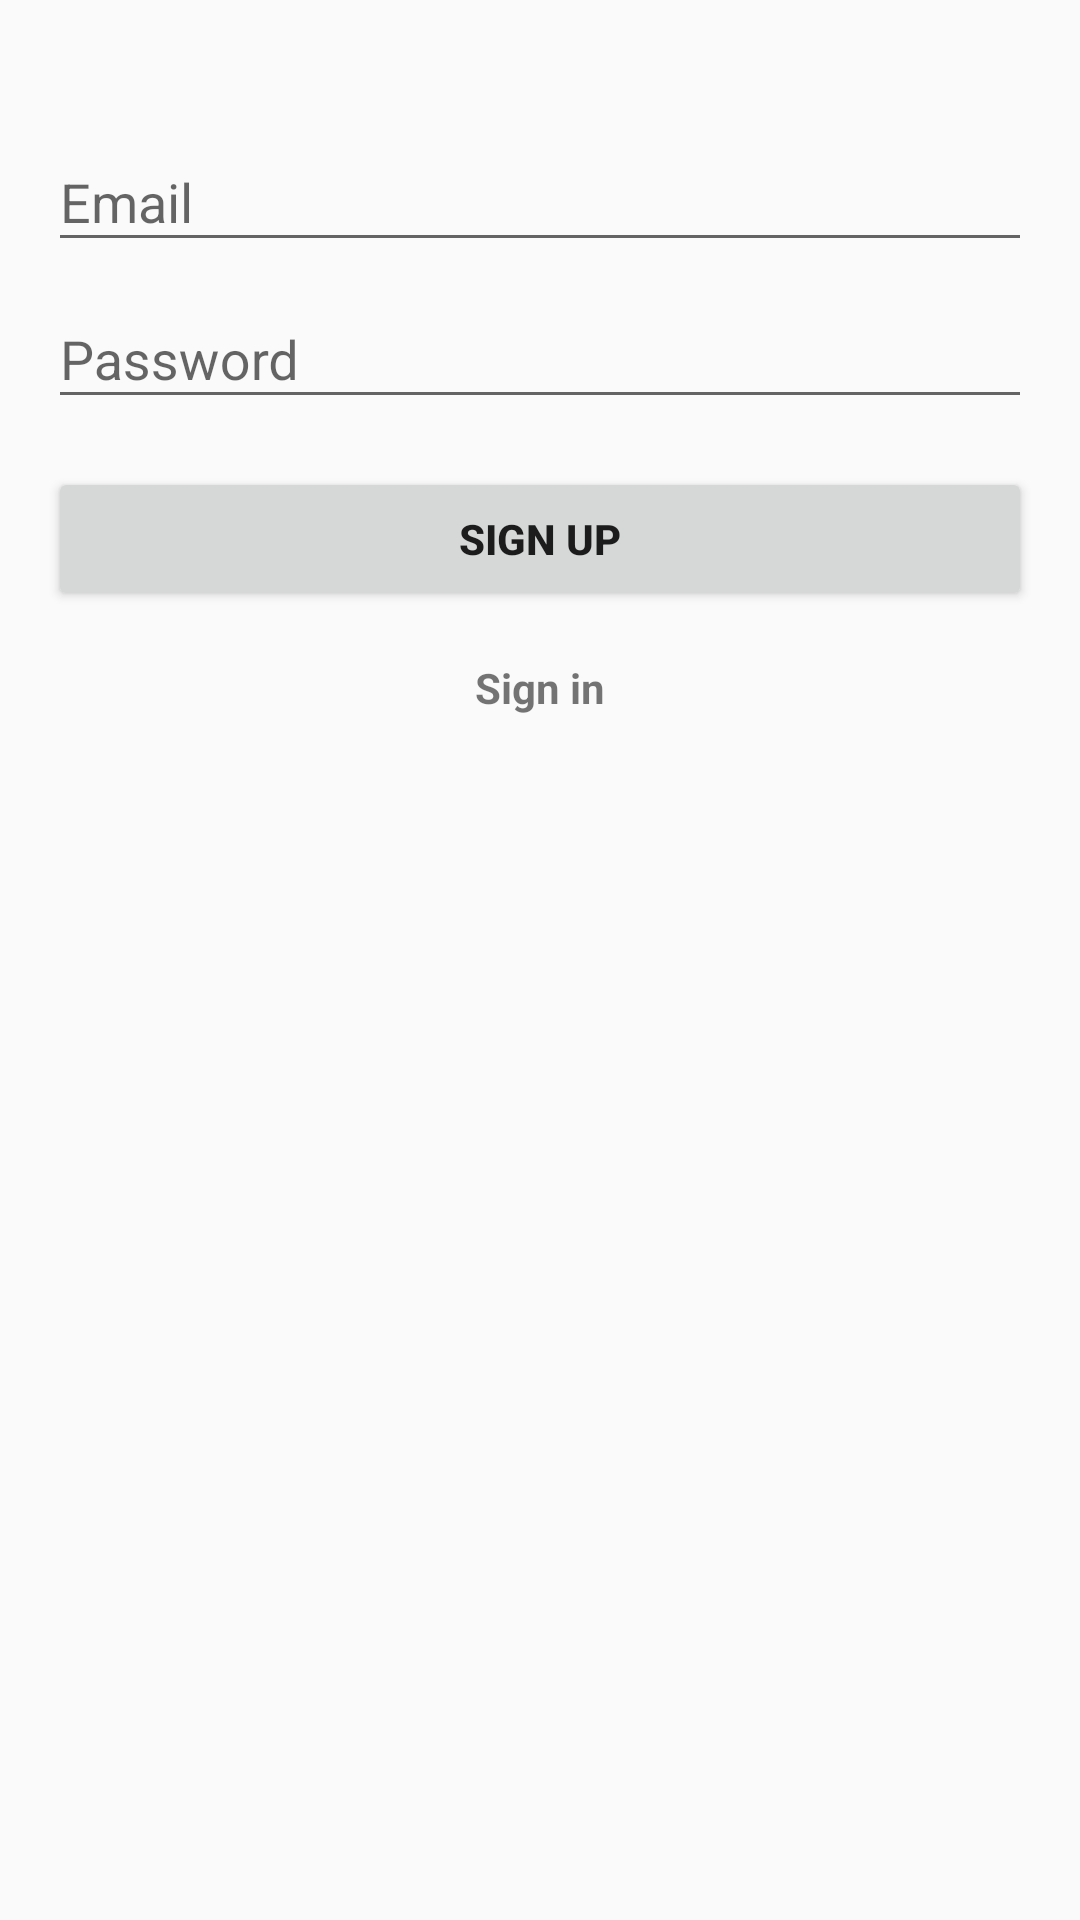

The Android layout XML behind this screen, and the referenced resources:
<!-- AndroidManifest.xml: application theme AppTheme -->
<!-- res/layout/activity_sign_up.xml -->
<?xml version="1.0" encoding="utf-8"?>
<ScrollView
    xmlns:android="http://schemas.android.com/apk/res/android"
    xmlns:tools="http://schemas.android.com/tools"
    android:id="@+id/loginForm"
    android:layout_width="match_parent"
    android:layout_height="match_parent"
    android:gravity="center_horizontal"
    android:orientation="vertical"
    android:paddingBottom="@dimen/activity_vertical_margin"
    android:paddingLeft="@dimen/activity_horizontal_margin"
    android:paddingRight="@dimen/activity_horizontal_margin"
    android:paddingTop="@dimen/activity_vertical_margin"
    tools:context=".auth.SignInActivity"
    >

    <LinearLayout
        android:id="@+id/signup_form"
        android:layout_width="match_parent"
        android:layout_height="wrap_content"
        android:orientation="vertical"
        >

        <TextView
            android:id="@+id/error_message"
            android:layout_width="match_parent"
            android:layout_height="wrap_content"
            android:textColor="@color/error_red"
            android:textSize="@dimen/text_body"
            />

        <android.support.design.widget.TextInputLayout
            android:layout_width="match_parent"
            android:layout_height="wrap_content"
            >

            <EditText
                android:id="@+id/emailEditText"
                android:layout_width="match_parent"
                android:layout_height="wrap_content"
                android:hint="@string/signup_email_hint"
                android:imeOptions="actionNext"
                android:inputType="textEmailAddress"
                android:maxLines="1"
                android:singleLine="true"
                android:theme="?my_editTextTheme"
                />
        </android.support.design.widget.TextInputLayout>

        <android.support.design.widget.TextInputLayout
            android:layout_width="match_parent"
            android:layout_height="wrap_content"
            >

            <EditText
                android:id="@+id/passwordEditText"
                android:layout_width="match_parent"
                android:layout_height="wrap_content"
                android:hint="@string/signup_password_hint"
                android:imeActionId="6"
                android:imeActionLabel="@string/signup_imeaction_short"
                android:imeOptions="actionUnspecified"
                android:inputType="textPassword"
                android:maxLines="1"
                android:singleLine="true"
                android:theme="?my_editTextTheme"
                />
        </android.support.design.widget.TextInputLayout>

        <Button
            android:id="@+id/signUpButton"
            android:layout_width="match_parent"
            android:layout_height="wrap_content"
            android:layout_marginTop="16dp"
            android:text="@string/signup_button_signup"
            android:textStyle="bold"
            />

        <TextView
            android:id="@+id/signInButton"
            android:layout_width="match_parent"
            android:layout_height="wrap_content"
            android:layout_marginTop="16dp"
            android:gravity="center_horizontal"
            android:text="@string/signup_button_signin"
            android:textStyle="bold"
            />
    </LinearLayout>
</ScrollView>
<!-- resources referenced by this layout -->
<resources>
  <color name="error_red">#FF0000</color>
  <dimen name="activity_horizontal_margin">16dp</dimen>
  <dimen name="activity_vertical_margin">16dp</dimen>
  <dimen name="text_body">14sp</dimen>
  <string name="signup_button_signin">Sign in</string>
  <string name="signup_button_signup">Sign up</string>
  <string name="signup_email_hint">Email</string>
  <string name="signup_imeaction_short">Sign up</string>
  <string name="signup_password_hint">Password</string>
  <style name="AppTheme" parent="Theme.Design.Light.NoActionBar">
          
          <item name="colorPrimary">@color/primaryColor</item>
          <item name="colorPrimaryDark">@color/primaryDarkColor</item>
          <item name="colorAccent">@color/secondaryColor</item>
  
          
          <item name="my_textColorPrimary">@color/selector_text_primary_dark</item>
          <item name="my_textColorPrimaryInverse">@color/selector_text_primary_light</item>
          <item name="my_textColorSecondary">@color/selector_text_secondary_dark</item>
          <item name="my_textColorPrimaryDisableOnly">@color/text_disabled_dark</item>
          <item name="my_textColorHighlight">@color/primaryColor</item>
          <item name="my_textColorHint">@color/text_hint_dark</item>
          <item name="my_textColorLink">@color/text_link</item>
  
          <item name="my_editTextTheme">@style/MyEditTextTheme</item>
          <item name="my_topActionBarTheme">@style/ActionBarTheme</item>
      </style>
  <color name="primaryColor">#2f2ad6</color>
  <color name="primaryDarkColor">#0000a3</color>
  <color name="secondaryColor">#ff8223</color>
  <color name="text_disabled_dark">#61000000</color>
  <color name="text_hint_dark">#61000000</color>
  <color name="text_link">#0000EE</color>
  <style name="MyEditTextTheme" parent="AppTheme">
          <item name="colorAccent">@color/primaryColor</item>
          <item name="android:textColorHighlight">@color/primaryColor</item>
      </style>
  <style name="ActionBarTheme" parent="ThemeOverlay.AppCompat.ActionBar">
          <item name="my_topActionBarBackground">@color/primaryColor</item>
          <item name="my_contextActionBarBackground">@color/primaryLightColor</item>
          
          <item name="colorControlNormal">@android:color/white</item>
          
          <item name="colorControlActivated">@android:color/white</item>
          
          <item name="android:textColorHint">@android:color/white</item>
          
          <item name="android:textColorPrimary">@android:color/white</item>
          <item name="actionBarPopupTheme">@style/ThemeOverlay.AppCompat.Light</item>
          <item name="actionMenuTextColor">@color/selector_menu_item_tint_dark_background</item>
      </style>
  <color name="primaryLightColor">#7357ff</color>
</resources>
